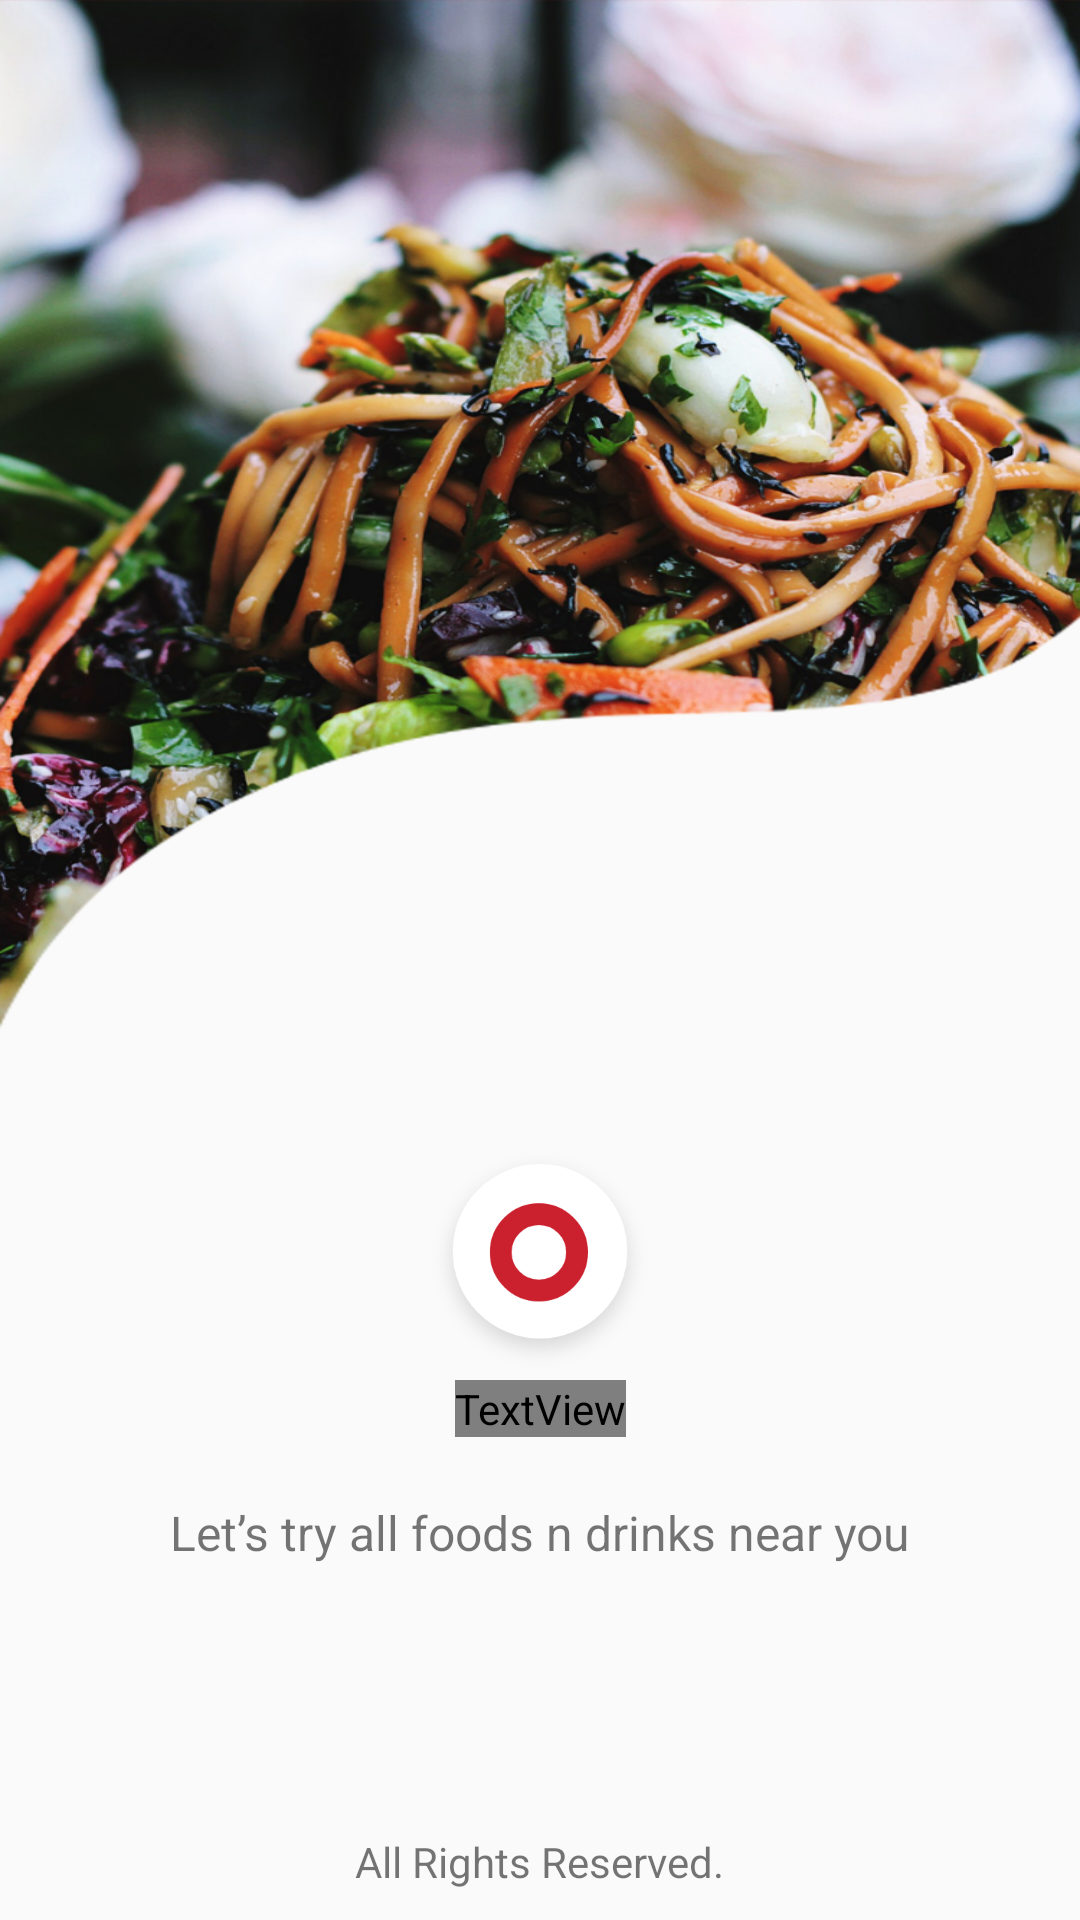

Here is an Android app screen rendered from its layout file. Give the layout XML and the strings, colors and styles it references.
<!-- AndroidManifest.xml: application theme Theme.AppCompat.Light.NoActionBar -->
<!-- res/layout/activity_main.xml -->
<?xml version="1.0" encoding="utf-8"?>
<androidx.constraintlayout.widget.ConstraintLayout xmlns:android="http://schemas.android.com/apk/res/android"
    xmlns:app="http://schemas.android.com/apk/res-auto"

    android:layout_width="match_parent"
    android:layout_height="match_parent"
    xmlns:tools="http://schemas.android.com/tools"
    tools:context=".MainActivity">

    <TextView
        android:layout_width="match_parent"
        android:layout_height="match_parent"
        android:background="@drawable/bg_splash"
        app:layout_constraintStart_toStartOf="parent"
        app:layout_constraintTop_toTopOf="parent" />
    <ImageView
        android:id="@+id/rImage"
        android:layout_width="80dp"
        android:layout_height="80dp"
        android:background="@drawable/app_logo"
        app:layout_constraintStart_toStartOf="parent"
        app:layout_constraintEnd_toEndOf="parent"
        app:layout_constraintTop_toTopOf="parent"
        app:layout_constraintBottom_toBottomOf="parent"
        android:layout_marginTop="200dp"/>
    <TextView
        android:id="@+id/fRadar"
        android:layout_width="wrap_content"
        android:layout_height="wrap_content"
        app:layout_constraintTop_toBottomOf="@+id/rImage"
        app:layout_constraintStart_toStartOf="parent"
        app:layout_constraintEnd_toEndOf="parent"
        android:fontFamily="@font/helvetica_neue"
        android:text="FOOD RADAR"
        android:textSize="25dp"
        android:textColor="@color/red"
        android:textStyle="bold" />
    <TextView
        android:layout_width="wrap_content"
        android:layout_height="wrap_content"
        app:layout_constraintTop_toBottomOf="@id/rImage"
        app:layout_constraintStart_toStartOf="parent"
        app:layout_constraintEnd_toEndOf="parent"
        android:text="Let’s try all foods n drinks near you"
        android:layout_marginTop="40dp"
        android:textSize="16dp"
        />
    <TextView
        android:layout_width="wrap_content"
        android:layout_height="wrap_content"
        app:layout_constraintBottom_toBottomOf="parent"
        app:layout_constraintStart_toStartOf="parent"
        app:layout_constraintEnd_toEndOf="parent"
        android:text="All Rights Reserved."
        android:layout_marginBottom="10dp" />



</androidx.constraintlayout.widget.ConstraintLayout>
<!-- resources referenced by this layout -->
<resources>
  <color name="red">#C31E2B</color>
  <!-- drawable app_logo: png bitmap (drawable-hdpi, 7955 bytes) -->
  <!-- drawable bg_splash: png bitmap (drawable-hdpi, 563368 bytes) -->
</resources>
